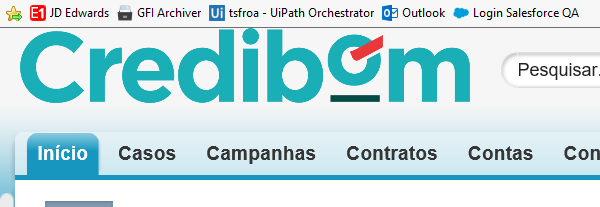
Workflow: SALESFORCE_NavigateTo_CovidSims

Step 1 [try]: Attach Browser 'iexplore.exe Casos:' in window '*Salesforce - *'
